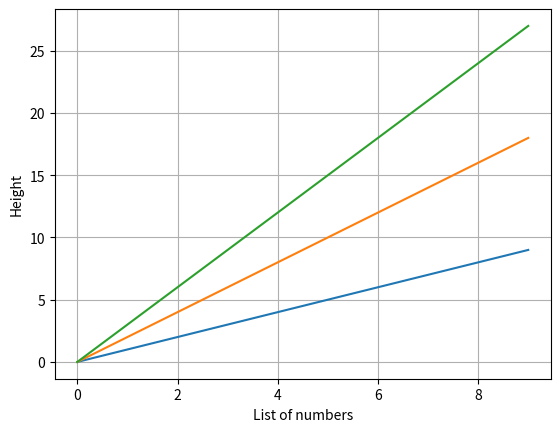

This chart was generated by the following Python code:
import matplotlib.pyplot as plt
import pandas as pd
from pprint import pprint

df = pd.DataFrame({
        'x': [x for x in range(10)],
        'y': [x*2 for x in range(10)],
        'z': [x*3 for x in range(10)]
    })

plt.plot(df)
plt.xlabel('List of numbers')
plt.ylabel('Height')
plt.grid()
plt.show()